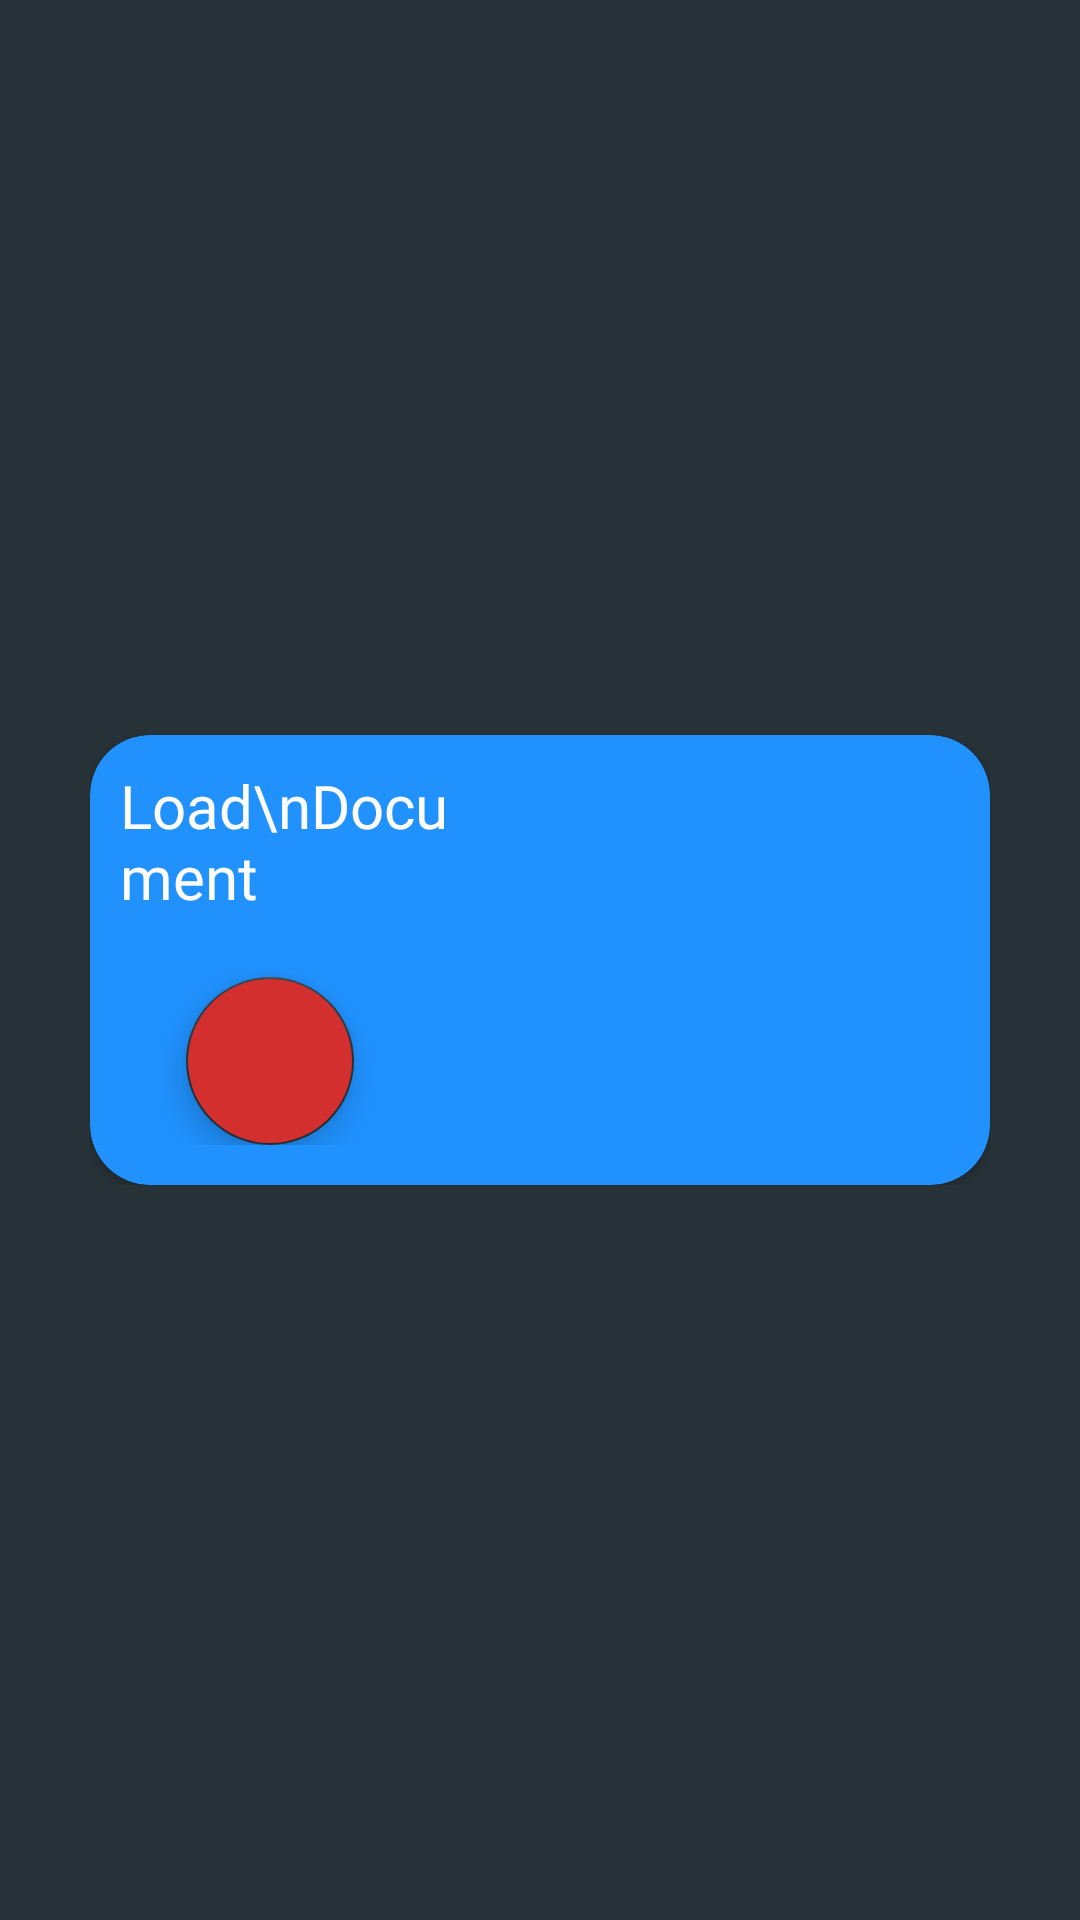

The Android layout XML behind this screen, and the referenced resources:
<!-- AndroidManifest.xml: application theme AppTheme -->
<!-- res/layout/activity_choose_file.xml -->
<?xml version="1.0" encoding="utf-8"?>
<RelativeLayout xmlns:tools="http://schemas.android.com/tools"
    android:background="#263238"
    xmlns:android="http://schemas.android.com/apk/res/android"
    android:layout_width="match_parent"
    android:layout_height="match_parent"
    android:orientation="vertical"
    android:padding="10dp"
    android:gravity="center"
    android:id="@+id/ll"
    xmlns:app="http://schemas.android.com/apk/res-auto">

    <LinearLayout
        android:layout_width="wrap_content"
        android:layout_height="wrap_content"
        android:layout_alignParentTop="true"
        android:layout_centerHorizontal="true"
        android:orientation="vertical">

        <android.support.v7.widget.CardView
            android:layout_width="300dp"
            android:layout_height="150dp"
            android:layout_alignParentTop="true"
            android:layout_centerHorizontal="true"
            android:backgroundTint="@color/blue"
            android:foreground="?android:attr/selectableItemBackground"
            app:cardCornerRadius="20dp">

            <LinearLayout
                android:layout_width="match_parent"
                android:layout_height="wrap_content">

                <LinearLayout
                    android:layout_width="120dp"
                    android:layout_height="match_parent"
                    android:orientation="vertical">

                    <TextView
                        android:layout_width="wrap_content"
                        android:layout_height="wrap_content"
                        android:layout_gravity="center_vertical"
                        android:layout_marginLeft="10dp"
                        android:layout_marginTop="10dp"
                        android:fontFamily="@font/amiko_semibold"
                        android:text="Load\nDocument"
                        android:textColor="@color/white"
                        android:textSize="20sp" />

                    <android.support.design.widget.FloatingActionButton
                        android:id="@+id/load"
                        android:layout_width="wrap_content"
                        android:layout_height="wrap_content"
                        android:layout_gravity="bottom|center"
                        android:layout_marginTop="20dp"
                        android:backgroundTint="@color/red"
                        android:foregroundGravity="center"
                        android:src="@drawable/ic_add" />

                </LinearLayout>


            </LinearLayout>

        </android.support.v7.widget.CardView>

    </LinearLayout>

</RelativeLayout>
<!-- resources referenced by this layout -->
<resources>
  <color name="blue">#2091fd</color>
  <color name="red">#D32F2F</color>
  <color name="white">#fcfcfc</color>
  <style name="AppTheme" parent="Base.Theme.AppCompat.Light.DarkActionBar">
          
          <item name="colorPrimary">@color/bg</item>
          <item name="colorPrimaryDark">@color/bg</item>
          <item name="colorAccent">@color/bg</item>
      </style>
  <color name="bg">#263238</color>
</resources>
